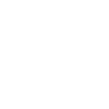
t = 0.00 s
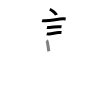
t = 4.50 s
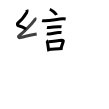
t = 8.75 s
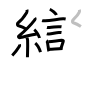
t = 13.25 s
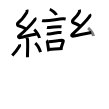
t = 15.50 s
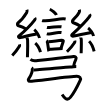
t = 22.00 s

The animated SVG that drew these frames (rendered in a browser with its animation timeline set to each time). Animation: 22 SMIL elements (animate=22); one cycle of 22.00 s.

<svg width="109px" height="109px" viewBox="0 0 px 109px" xmlns="http://www.w3.org/2000/svg" xmlns:xlink="http://www.w3.org/1999/xlink" xml:space="preserve" version="1.1"  baseProfile="full">
<path d="M49.83,9.25c2.32,1.02,5.99,4.21,6.57,5.8" style="fill:none;stroke:black;stroke-width:3;opacity:0">
  <animate attributeType="CSS" attributeName="opacity" from="0" to="1" begin="0s" dur="1s" repeatCount="0" fill="freeze" />
</path>
<path d="M42.06,20.59c0.53,0.16,2.53,0.18,3.06,0.16c6.51-0.29,13.17-1.82,17.9-1.96c0.88-0.03,2.2,0.08,2.64,0.16" style="fill:none;stroke:black;stroke-width:3;opacity:0">
  <animate attributeType="CSS" attributeName="opacity" from="0" to="1" begin="1s" dur="1s" repeatCount="0" fill="freeze" />
</path>
<path d="M46.95,27.45c0.32,0.08,2.27,0.09,2.59,0.08c3.31-0.09,5.68-0.91,8.95-0.9c0.53,0,2.75,0.04,3.01,0.08" style="fill:none;stroke:black;stroke-width:3;opacity:0">
  <animate attributeType="CSS" attributeName="opacity" from="0" to="1" begin="2s" dur="1s" repeatCount="0" fill="freeze" />
</path>
<path d="M46.78,33.82c0.28,0.08,2.02,0.09,2.31,0.08c2.96-0.09,6.78-1.44,9.7-1.43c0.47,0,2.45,0.04,2.69,0.08" style="fill:none;stroke:black;stroke-width:3;opacity:0">
  <animate attributeType="CSS" attributeName="opacity" from="0" to="1" begin="3s" dur="1s" repeatCount="0" fill="freeze" />
</path>
<path d="M46.38,40.75c0.3,0.18,0.65,0.33,0.75,0.56c0.86,2.09,0.92,6.86,1.79,9.94" style="fill:none;stroke:black;stroke-width:3;opacity:0">
  <animate attributeType="CSS" attributeName="opacity" from="0" to="1" begin="4s" dur="1s" repeatCount="0" fill="freeze" />
</path>
<path d="M48.54,41.76c4.71-0.39,8.82-1.02,13.17-1.42c1.09-0.1,1.75,0.46,1.59,0.9c-0.65,1.86-1.21,4.01-2.37,7.12" style="fill:none;stroke:black;stroke-width:3;opacity:0">
  <animate attributeType="CSS" attributeName="opacity" from="0" to="1" begin="5s" dur="1s" repeatCount="0" fill="freeze" />
</path>
<path d="M49.61,49.28c3.51-0.24,8.09-0.33,12.91-0.69" style="fill:none;stroke:black;stroke-width:3;opacity:0">
  <animate attributeType="CSS" attributeName="opacity" from="0" to="1" begin="6s" dur="1s" repeatCount="0" fill="freeze" />
</path>
<path d="M26.9,9.75c0.31,0.99,0.48,1.76-0.16,2.82c-2.99,4.93-5.71,8.11-8.82,10.43c-0.64,0.48-0.62,2.3,0,2.49c3.26,0.99,5.34,1.65,8.14,3.48" style="fill:none;stroke:black;stroke-width:3;opacity:0">
  <animate attributeType="CSS" attributeName="opacity" from="0" to="1" begin="7s" dur="1s" repeatCount="0" fill="freeze" />
</path>
<path d="M34.78,17.85c0.23,0.36,0.3,1.56,0,1.95c-4.39,5.72-9.74,10.9-15.77,16.12c-1.38,1.2,0.34,1.88,1.24,1.64c3.77-1.02,11.6-2.65,16.44-3.62" style="fill:none;stroke:black;stroke-width:3;opacity:0">
  <animate attributeType="CSS" attributeName="opacity" from="0" to="1" begin="8s" dur="1s" repeatCount="0" fill="freeze" />
</path>
<path d="M34.25,29.68c1.85,1.47,4.79,6.04,5.25,8.32" style="fill:none;stroke:black;stroke-width:3;opacity:0">
  <animate attributeType="CSS" attributeName="opacity" from="0" to="1" begin="9s" dur="1s" repeatCount="0" fill="freeze" />
</path>
<path d="M26.83,37.55c0.05,0.23,0.73,1.21,0.78,2.68c0.16,4.56,0.05,9.31-0.05,12.76c-0.06,1.9-0.11,3.4-0.11,4.26" style="fill:none;stroke:black;stroke-width:3;opacity:0">
  <animate attributeType="CSS" attributeName="opacity" from="0" to="1" begin="10s" dur="1s" repeatCount="0" fill="freeze" />
</path>
<path d="M19.5,44.37c0.12,0.52,0.1,1.54-0.12,1.91c-1.45,2.42-5.08,7.07-7.13,9.15" style="fill:none;stroke:black;stroke-width:3;opacity:0">
  <animate attributeType="CSS" attributeName="opacity" from="0" to="1" begin="11s" dur="1s" repeatCount="0" fill="freeze" />
</path>
<path d="M35.25,43.08c2.62,2.13,4.64,7.08,5.25,9.01" style="fill:none;stroke:black;stroke-width:3;opacity:0">
  <animate attributeType="CSS" attributeName="opacity" from="0" to="1" begin="12s" dur="1s" repeatCount="0" fill="freeze" />
</path>
<path d="M79.37,9.75c0.26,0.89,0.39,1.58-0.13,2.52c-2.49,4.48-1.99,2.73-6.43,8.05c-0.44,0.52-0.52,2.05,0,2.22c2.74,0.89,5.75,2.37,8.1,4" style="fill:none;stroke:black;stroke-width:3;opacity:0">
  <animate attributeType="CSS" attributeName="opacity" from="0" to="1" begin="13s" dur="1s" repeatCount="0" fill="freeze" />
</path>
<path d="M89.64,14.22c0.24,0.4,0.31,1.72,0,2.15c-4.65,6.3-11.01,12.25-17.4,18c-1.46,1.32,0.36,2.07,1.32,1.8c4-1.12,12.61-2.53,17.75-3.6" style="fill:none;stroke:black;stroke-width:3;opacity:0">
  <animate attributeType="CSS" attributeName="opacity" from="0" to="1" begin="14s" dur="1s" repeatCount="0" fill="freeze" />
</path>
<path d="M88.12,28c1.92,1.42,4.95,5.82,5.42,8.02" style="fill:none;stroke:black;stroke-width:3;opacity:0">
  <animate attributeType="CSS" attributeName="opacity" from="0" to="1" begin="15s" dur="1s" repeatCount="0" fill="freeze" />
</path>
<path d="M80.64,37.33c0.04,0.21,0.61,1.08,0.66,2.4c0.13,3.98,0.04,7.45-0.04,10.01c-0.05,1.51-0.1,2.71-0.1,3.51" style="fill:none;stroke:black;stroke-width:3;opacity:0">
  <animate attributeType="CSS" attributeName="opacity" from="0" to="1" begin="16s" dur="1s" repeatCount="0" fill="freeze" />
</path>
<path d="M74.78,40.6c0.13,0.52,0.11,1.55-0.13,1.92c-1.57,2.43-5.48,7.12-7.7,9.21" style="fill:none;stroke:black;stroke-width:3;opacity:0">
  <animate attributeType="CSS" attributeName="opacity" from="0" to="1" begin="17s" dur="1s" repeatCount="0" fill="freeze" />
</path>
<path d="M89.09,41.28c2.52,2.38,4.46,7.9,5.04,10.05" style="fill:none;stroke:black;stroke-width:3;opacity:0">
  <animate attributeType="CSS" attributeName="opacity" from="0" to="1" begin="18s" dur="1s" repeatCount="0" fill="freeze" />
</path>
<path d="M30.44,59.42c1.56,1.19,3.02,1.55,5.01,1.33c1.99-0.22,34.05-3.66,38.04-4.27c1.51-0.23,3.4,0.98,2.39,2.86C75,61,74.25,63,73.66,65.99" style="fill:none;stroke:black;stroke-width:3;opacity:0">
  <animate attributeType="CSS" attributeName="opacity" from="0" to="1" begin="19s" dur="1s" repeatCount="0" fill="freeze" />
</path>
<path d="M33.75,70c3.03,0,34.27-3,36.43-3c2.17,0,4.33-0.5,6.07-0.5" style="fill:none;stroke:black;stroke-width:3;opacity:0">
  <animate attributeType="CSS" attributeName="opacity" from="0" to="1" begin="20s" dur="1s" repeatCount="0" fill="freeze" />
</path>
<path d="M31.64,67.7c1.19,0.89,0.66,3.15,0.23,4.69c-0.37,1.35-1.37,3.85-3.08,6.18c-0.9,1.23-0.55,2.66,1.19,2.66c4.29,0,40.43-4.89,46.84-4.89c2.93,0,4.42,1.75,3.36,4.04C77,87.25,74.5,92.5,70.34,97.4c-3.3,3.88-6.09,0.6-8.2-2.86" style="fill:none;stroke:black;stroke-width:3;opacity:0">
  <animate attributeType="CSS" attributeName="opacity" from="0" to="1" begin="21s" dur="1s" repeatCount="0" fill="freeze" />
</path>
</svg>
